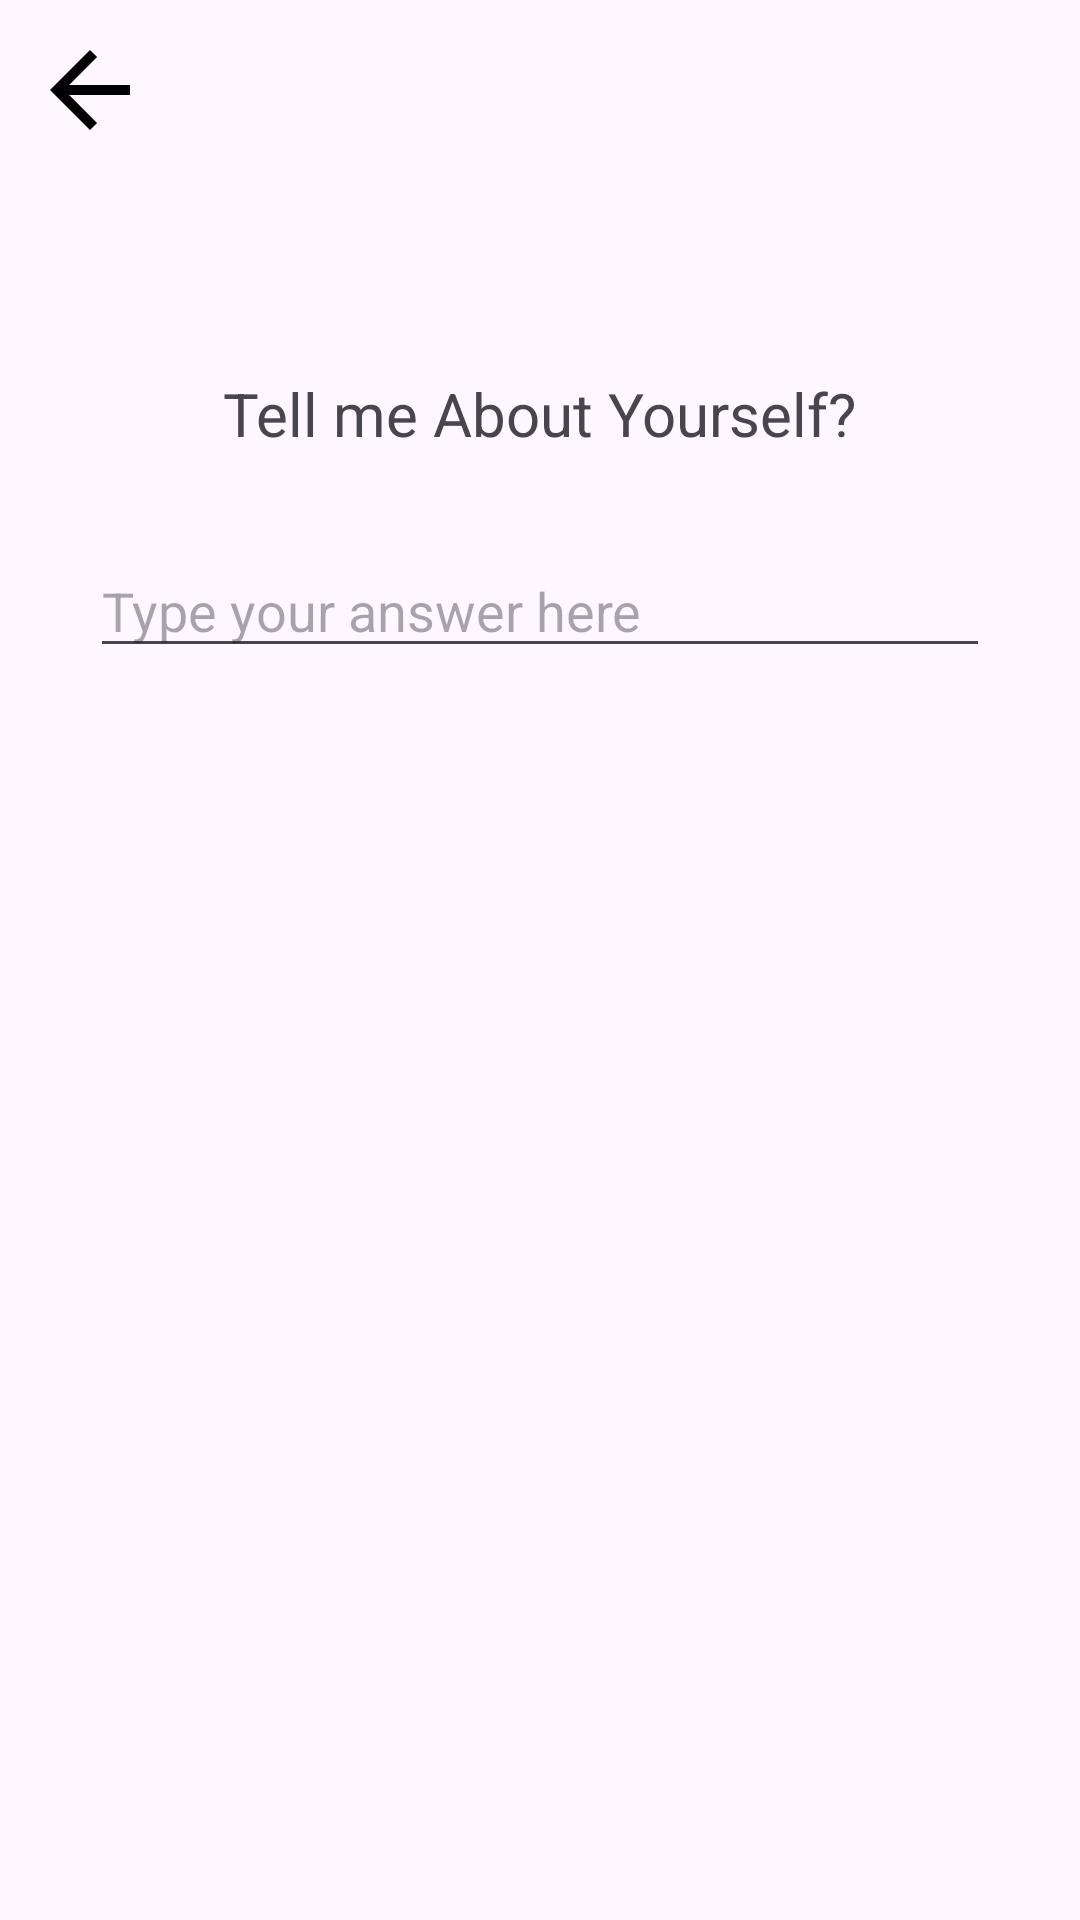

This screen was rendered from an Android layout file. Write that file and the resources it references.
<!-- AndroidManifest.xml: application theme Theme.AppModeProject -->
<!-- res/layout/activity_question.xml -->
<?xml version="1.0" encoding="utf-8"?>
<RelativeLayout xmlns:android="http://schemas.android.com/apk/res/android"
    xmlns:app="http://schemas.android.com/apk/res-auto"
    xmlns:tools="http://schemas.android.com/tools"
    android:id="@+id/main"
    android:layout_width="match_parent"
    android:layout_height="match_parent"
    android:layout_margin="20dp"
    tools:context=".QuestionActivity">

    <ImageView
        android:layout_width="wrap_content"
        android:layout_height="wrap_content"
        android:layout_margin="10dp"
        android:id="@+id/back_page"
        android:src="@drawable/back_arrow"/>

    <TextView
        android:id="@+id/timer_text_view"
        android:layout_width="wrap_content"
        android:layout_height="wrap_content"
        android:layout_centerHorizontal="true"
        android:textSize="18sp"
        android:layout_marginTop="50dp"/>


    <TextView
        android:id="@+id/question1"
        android:layout_below="@id/timer_text_view"
        android:layout_width="wrap_content"
        android:layout_height="wrap_content"
        android:text="Tell me About Yourself?"
        android:textSize="20sp"
        android:layout_centerHorizontal="true"
        android:layout_marginTop="50dp"/>


    <EditText
        android:id="@+id/answer_edit_text"
        android:layout_width="match_parent"
        android:layout_height="wrap_content"
        android:layout_below="@id/question1"
        android:layout_margin="30dp"
        android:hint="Type your answer here"
        tools:ignore="TouchTargetSizeCheck" />

    <Button
        android:id="@+id/submit_button"
        android:layout_width="wrap_content"
        android:layout_height="wrap_content"
        android:text="Submit"
        android:layout_below="@id/answer_edit_text"
        android:layout_centerHorizontal="true"
        android:visibility="gone"/>

</RelativeLayout>
<!-- resources referenced by this layout -->
<resources>
  <!-- drawable back_arrow (drawable) -->
  <vector xmlns:android="http://schemas.android.com/apk/res/android"
      android:autoMirrored="true"
      android:height="40dp"
      android:tint="#000000"
      android:viewportHeight="24"
      android:viewportWidth="24"
      android:width="40dp">
        
      <path android:fillColor="@android:color/white" android:pathData="M20,11H7.83l5.59,-5.59L12,4l-8,8 8,8 1.41,-1.41L7.83,13H20v-2z"/>
      
  </vector>
  <style name="Theme.AppModeProject" parent="Base.Theme.AppModeProject" />
  <style name="Base.Theme.AppModeProject" parent="Theme.Material3.DayNight.NoActionBar">
          
          
      </style>
</resources>
